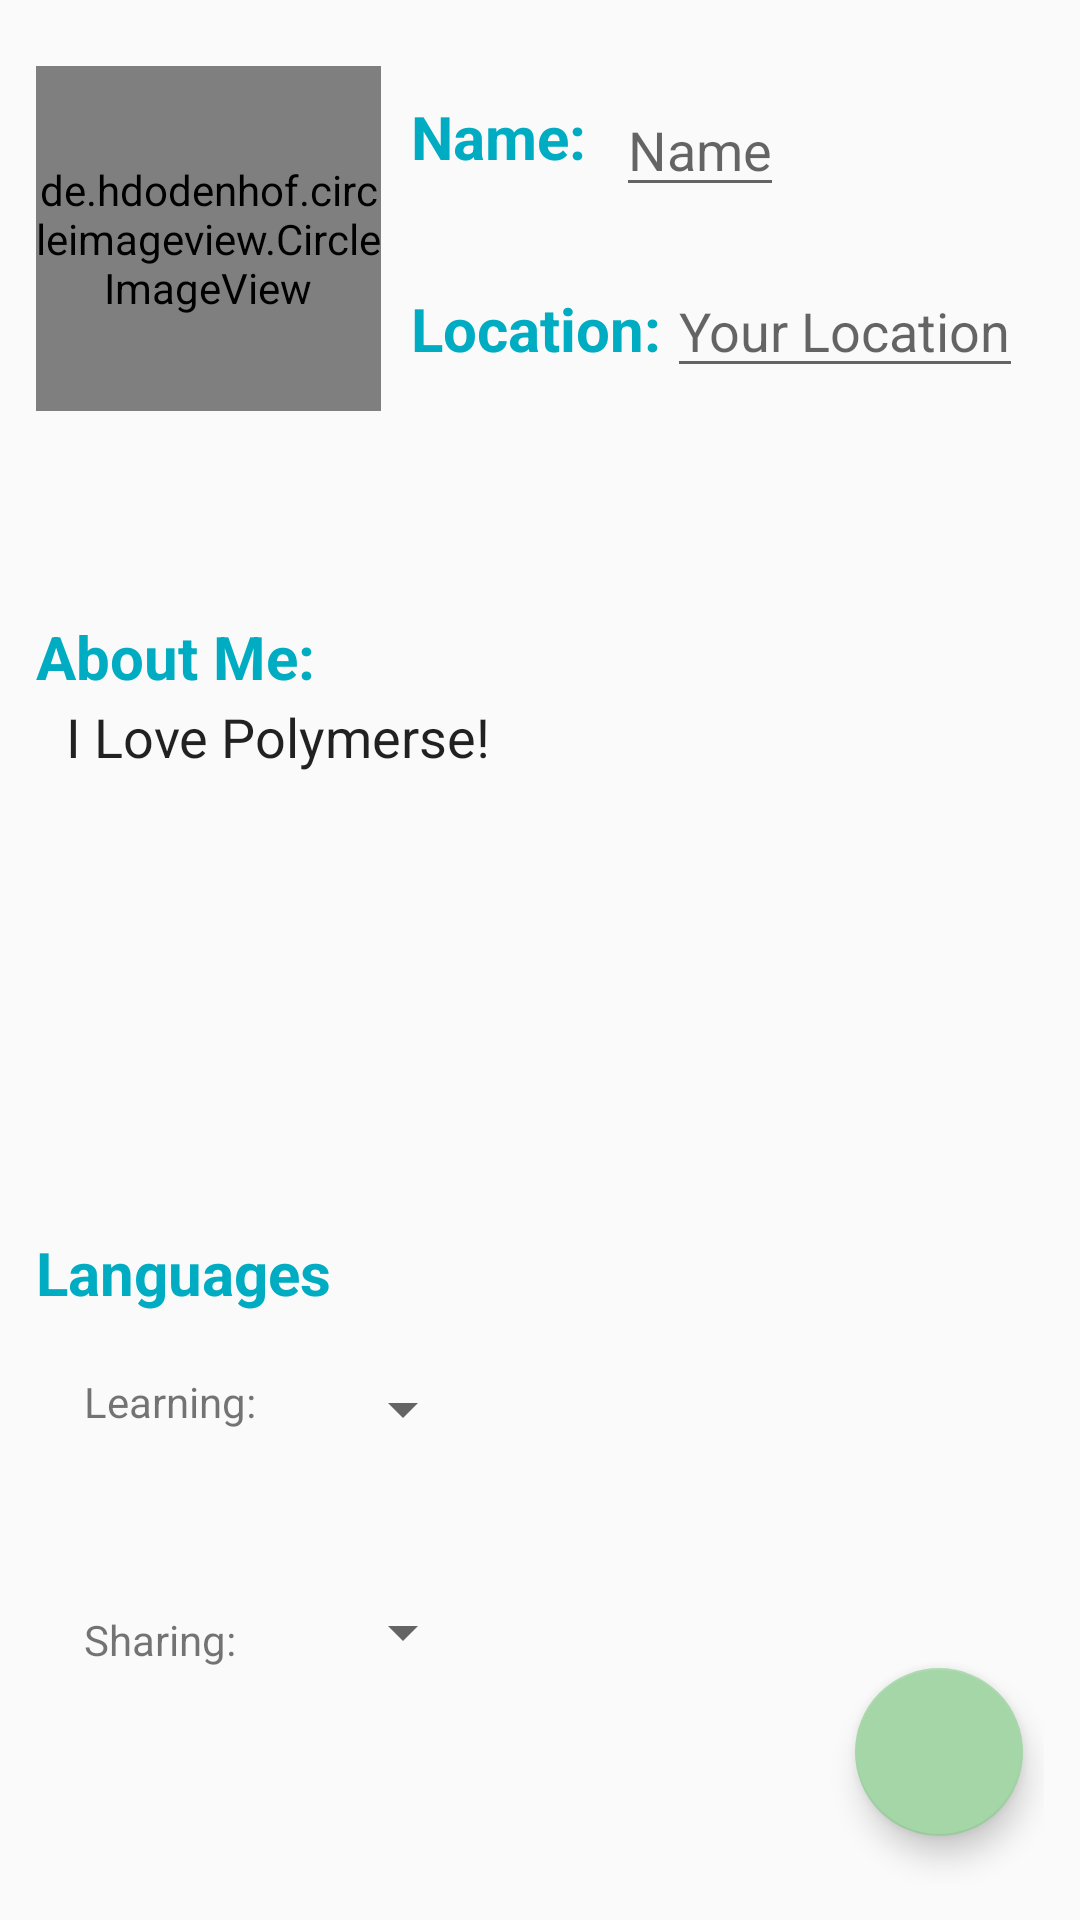

This screen was rendered from an Android layout file. Write that file and the resources it references.
<!-- AndroidManifest.xml: application theme AppTheme -->
<!-- res/layout/fragment_edit_my_profile_.xml -->
<?xml version="1.0" encoding="utf-8"?>
<LinearLayout xmlns:android="http://schemas.android.com/apk/res/android"
    xmlns:app="http://schemas.android.com/apk/res-auto"
    xmlns:tools="http://schemas.android.com/tools"
    android:layout_width="match_parent"
    android:layout_height="match_parent"
    android:orientation="vertical"
    android:padding="12dp"
    android:weightSum="3"
    tools:context="com.nyc.polymerse.my_profile.MyProfileActivity">


    <RelativeLayout
        android:layout_width="match_parent"
        android:layout_height="wrap_content"
        android:layout_marginBottom="10dp"
        android:layout_marginTop="10dp"
        android:layout_weight="1">

        <de.hdodenhof.circleimageview.CircleImageView
            android:id="@+id/user_profile_avatar"
            android:layout_width="@dimen/avatar_dimen"
            android:layout_height="@dimen/avatar_dimen"
            android:src="@mipmap/ic_empty_profile_round" />

        <TextView
            android:id="@+id/prof_name_tv"
            android:layout_width="wrap_content"
            android:layout_height="wrap_content"
            android:layout_margin="10dp"
            android:layout_toRightOf="@id/user_profile_avatar"
            android:text="Name:"
            android:textColor="@color/primaryColor"
            android:textSize="20sp"
            android:textStyle="bold" />

        <EditText
            android:id="@+id/Edit_Username"
            android:layout_width="wrap_content"
            android:layout_height="wrap_content"
            android:layout_above="@+id/location_tv"
            android:layout_toEndOf="@+id/prof_name_tv"
            android:hint="Name" />

        <TextView
            android:id="@+id/location_tv"
            android:layout_width="wrap_content"
            android:layout_height="wrap_content"
            android:layout_alignStart="@+id/prof_name_tv"
            android:layout_below="@+id/prof_name_tv"
            android:layout_marginEnd="2dp"
            android:layout_marginTop="27dp"
            android:text="Location:"
            android:textColor="@color/primaryColor"
            android:textSize="20sp"
            android:textStyle="bold" />


        <EditText
            android:id="@+id/Edit_UserLocation"
            android:layout_width="wrap_content"
            android:layout_height="wrap_content"
            android:layout_alignBaseline="@+id/location_tv"
            android:layout_alignBottom="@+id/location_tv"
            android:layout_toEndOf="@+id/location_tv"
            android:hint="Your Location" />


    </RelativeLayout>

    <RelativeLayout
        android:layout_width="match_parent"
        android:layout_height="wrap_content"
        android:layout_marginTop="10dp"
        android:layout_weight="1">

        <TextView
            android:id="@+id/aboutme_tv"
            android:layout_width="wrap_content"
            android:layout_height="wrap_content"
            android:text="About Me:"
            android:textColor="@color/primaryColor"
            android:textSize="20sp"
            android:textStyle="bold" />

        <android.support.design.widget.TextInputLayout
            android:layout_width="match_parent"
            android:layout_height="150dp"
            android:layout_marginTop="7dp">

            <EditText
                android:padding="10dp"
                android:id="@+id/aboutMe_EditTexts"
                android:layout_width="match_parent"
                android:layout_height="match_parent"
                android:layout_below="@id/aboutme_tv"
                android:background="@android:color/transparent"
                android:gravity="top"
                android:text="I Love Polymerse!" />



        </android.support.design.widget.TextInputLayout>
    </RelativeLayout>

    <RelativeLayout
        android:layout_width="match_parent"
        android:layout_height="169dp"
        android:layout_weight="1">

        <TextView
            android:id="@+id/languages_tv"
            android:layout_width="wrap_content"
            android:layout_height="wrap_content"
            android:layout_alignParentStart="true"
            android:layout_alignParentTop="true"
            android:text="Languages"
            android:textColor="@color/primaryColor"
            android:textSize="20sp"
            android:textStyle="bold" />

        <TextView
            android:id="@+id/profile_learning_tv"
            android:layout_width="wrap_content"
            android:layout_height="wrap_content"
            android:layout_alignParentStart="true"
            android:layout_below="@+id/languages_tv"
            android:layout_marginStart="16dp"
            android:layout_marginTop="20dp"
            android:text="Learning: " />

        <Spinner
            android:id="@+id/prof_langLearn_spinner"
            android:layout_width="wrap_content"
            android:layout_height="wrap_content"
            android:layout_alignTop="@+id/profile_learning_tv"
            android:layout_toEndOf="@+id/languages_tv"
            android:text="Language Here" />

        <TextView
            android:id="@+id/profile_sharing_tv"
            android:layout_width="wrap_content"
            android:layout_height="wrap_content"
            android:layout_alignBottom="@+id/sharing_lang_spinner"
            android:layout_alignStart="@+id/profile_learning_tv"
            android:text="Sharing: " />

        <Spinner
            android:id="@+id/sharing_lang_spinner"
            android:layout_width="wrap_content"
            android:layout_height="wrap_content"
            android:layout_above="@+id/save_profile_fab"
            android:layout_alignStart="@+id/prof_langLearn_spinner"
            android:text="Language Here" />


        <android.support.design.widget.FloatingActionButton
            android:id="@+id/save_profile_fab"
            android:layout_width="wrap_content"
            android:layout_height="wrap_content"
            android:layout_alignParentBottom="true"
            android:layout_alignParentEnd="true"
            android:layout_marginBottom="16dp"
            android:layout_marginEnd="7dp"
            android:src="@drawable/ic_save_profile" />
    </RelativeLayout>

</LinearLayout>
<!-- resources referenced by this layout -->
<resources>
  <color name="primaryColor">#00acc1</color>
  <dimen name="avatar_dimen">115dp</dimen>
  <!-- mipmap ic_empty_profile_round: png bitmap (mipmap-hdpi, 3075 bytes) -->
  <style name="AppTheme" parent="Theme.AppCompat.Light.DarkActionBar">
          
          <item name="colorPrimary">@color/primaryColor</item>
          <item name="colorPrimaryDark">@color/primaryMediumColor</item>
          <item name="colorAccent">@color/secondaryColor</item>
          <item name="android:actionOverflowButtonStyle">@style/MyActionButtonOverflow</item>
      </style>
  <color name="primaryMediumColor">#007c91</color>
  <color name="secondaryColor">#a5d6a7</color>
  <style name="MyActionButtonOverflow" parent="android:style/Widget.Holo.Light.ActionButton.Overflow">
          <item name="android:src">@drawable/ic_profile_black_24dp</item>
          <item name="android:background">?android:attr/actionBarItemBackground</item>
          <item name="android:contentDescription">"Lala"</item>
      </style>
</resources>
